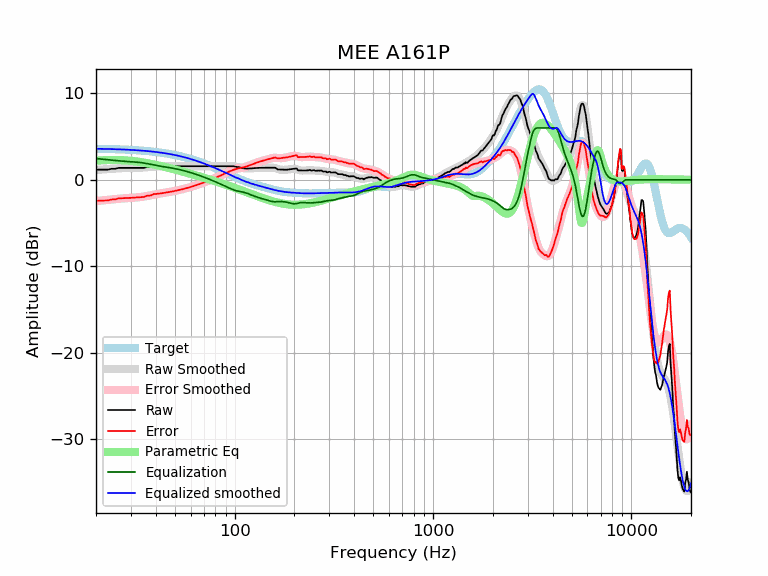

Data behind this chart, as committed beside it:
frequency, raw, error, smoothed, error_smoothed, equalization, parametric_eq, equalized_raw, equalized_smoothed, target
20, 1.18, -2.42, 1.13, -2.46, 2.46, 2.20, 3.63, 3.59, 3.59
21, 1.18, -2.41, 1.18, -2.41, 2.41, 2.24, 3.58, 3.58, 3.58
22, 1.18, -2.40, 1.21, -2.36, 2.36, 2.27, 3.54, 3.57, 3.57
23, 1.18, -2.39, 1.25, -2.32, 2.32, 2.29, 3.49, 3.56, 3.56
24, 1.28, -2.28, 1.28, -2.27, 2.27, 2.30, 3.55, 3.55, 3.55
25, 1.28, -2.26, 1.31, -2.23, 2.23, 2.30, 3.51, 3.54, 3.54
26, 1.38, -2.15, 1.33, -2.20, 2.20, 2.29, 3.57, 3.53, 3.53
27, 1.38, -2.14, 1.35, -2.16, 2.16, 2.28, 3.54, 3.51, 3.51
28, 1.38, -2.12, 1.36, -2.14, 2.14, 2.25, 3.51, 3.50, 3.50
29, 1.38, -2.10, 1.37, -2.11, 2.11, 2.23, 3.49, 3.48, 3.48
30, 1.38, -2.09, 1.37, -2.09, 2.09, 2.20, 3.46, 3.46, 3.46
31, 1.38, -2.07, 1.38, -2.07, 2.07, 2.16, 3.44, 3.44, 3.44
32, 1.38, -2.05, 1.38, -2.04, 2.04, 2.12, 3.42, 3.42, 3.42
33, 1.38, -2.03, 1.39, -2.01, 2.01, 2.08, 3.39, 3.40, 3.40
34, 1.38, -2.00, 1.41, -1.98, 1.98, 2.03, 3.35, 3.38, 3.38
35, 1.38, -1.98, 1.43, -1.93, 1.93, 1.99, 3.31, 3.36, 3.36
36, 1.48, -1.86, 1.45, -1.88, 1.88, 1.94, 3.36, 3.33, 3.33
37, 1.48, -1.83, 1.48, -1.83, 1.83, 1.89, 3.31, 3.31, 3.31
38, 1.48, -1.80, 1.51, -1.77, 1.77, 1.83, 3.25, 3.28, 3.28
39, 1.60, -1.65, 1.53, -1.72, 1.72, 1.78, 3.32, 3.25, 3.25
40, 1.58, -1.65, 1.56, -1.67, 1.67, 1.73, 3.25, 3.22, 3.22
41, 1.58, -1.61, 1.57, -1.62, 1.62, 1.68, 3.20, 3.19, 3.19
42, 1.58, -1.58, 1.58, -1.58, 1.58, 1.62, 3.16, 3.16, 3.16
43, 1.58, -1.55, 1.58, -1.54, 1.54, 1.57, 3.12, 3.13, 3.13
44, 1.58, -1.52, 1.59, -1.51, 1.51, 1.51, 3.09, 3.09, 3.09
45, 1.58, -1.48, 1.58, -1.47, 1.47, 1.46, 3.05, 3.06, 3.06
46, 1.58, -1.44, 1.58, -1.44, 1.44, 1.40, 3.02, 3.02, 3.02
47, 1.58, -1.41, 1.58, -1.41, 1.41, 1.35, 2.98, 2.99, 2.99
48, 1.58, -1.37, 1.58, -1.37, 1.37, 1.30, 2.95, 2.95, 2.95
49, 1.58, -1.33, 1.58, -1.33, 1.33, 1.24, 2.91, 2.91, 2.91
50, 1.58, -1.29, 1.58, -1.29, 1.29, 1.19, 2.87, 2.87, 2.87
51, 1.58, -1.25, 1.58, -1.25, 1.25, 1.14, 2.83, 2.82, 2.82
52, 1.58, -1.20, 1.58, -1.20, 1.20, 1.09, 2.78, 2.78, 2.78
53, 1.58, -1.16, 1.58, -1.16, 1.16, 1.04, 2.74, 2.74, 2.74
54, 1.58, -1.12, 1.58, -1.12, 1.12, 0.98, 2.69, 2.69, 2.69
55, 1.58, -1.07, 1.58, -1.07, 1.07, 0.93, 2.65, 2.65, 2.65
56, 1.58, -1.02, 1.58, -1.02, 1.02, 0.88, 2.60, 2.60, 2.60
57, 1.58, -0.98, 1.58, -0.98, 0.98, 0.83, 2.55, 2.55, 2.55
58, 1.58, -0.93, 1.58, -0.93, 0.93, 0.79, 2.51, 2.51, 2.51
59, 1.58, -0.88, 1.58, -0.88, 0.88, 0.74, 2.46, 2.46, 2.46
60, 1.58, -0.83, 1.58, -0.83, 0.83, 0.69, 2.41, 2.41, 2.41
61, 1.58, -0.78, 1.58, -0.78, 0.78, 0.64, 2.36, 2.36, 2.36
62, 1.58, -0.73, 1.58, -0.73, 0.73, 0.60, 2.31, 2.31, 2.31
63, 1.58, -0.68, 1.58, -0.68, 0.68, 0.55, 2.26, 2.26, 2.26
64, 1.58, -0.63, 1.58, -0.63, 0.63, 0.50, 2.21, 2.21, 2.21
65, 1.58, -0.58, 1.58, -0.58, 0.58, 0.46, 2.15, 2.15, 2.15
66, 1.58, -0.52, 1.58, -0.52, 0.52, 0.41, 2.10, 2.10, 2.10
67, 1.58, -0.47, 1.58, -0.47, 0.47, 0.37, 2.05, 2.05, 2.05
68, 1.58, -0.42, 1.58, -0.42, 0.42, 0.32, 1.99, 1.99, 1.99
69, 1.58, -0.36, 1.58, -0.36, 0.36, 0.28, 1.94, 1.94, 1.94
70, 1.58, -0.31, 1.58, -0.31, 0.31, 0.24, 1.89, 1.89, 1.89
71, 1.58, -0.26, 1.58, -0.26, 0.26, 0.19, 1.83, 1.83, 1.83
72, 1.58, -0.20, 1.58, -0.20, 0.20, 0.15, 1.78, 1.78, 1.78
73, 1.58, -0.15, 1.58, -0.15, 0.15, 0.11, 1.73, 1.73, 1.73
74, 1.58, -0.09, 1.58, -0.09, 0.09, 0.06, 1.67, 1.67, 1.67
75, 1.58, -0.04, 1.58, -0.04, 0.04, 0.02, 1.62, 1.62, 1.62
76, 1.58, 0.02, 1.58, 0.02, -0.02, -0.02, 1.56, 1.56, 1.56
77, 1.58, 0.07, 1.58, 0.07, -0.07, -0.06, 1.51, 1.51, 1.51
78, 1.58, 0.12, 1.58, 0.12, -0.12, -0.10, 1.45, 1.45, 1.45
79, 1.58, 0.18, 1.58, 0.18, -0.18, -0.14, 1.40, 1.40, 1.40
... 553 more rows
